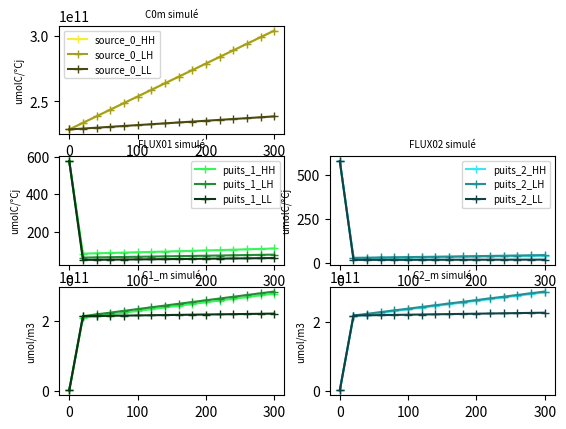
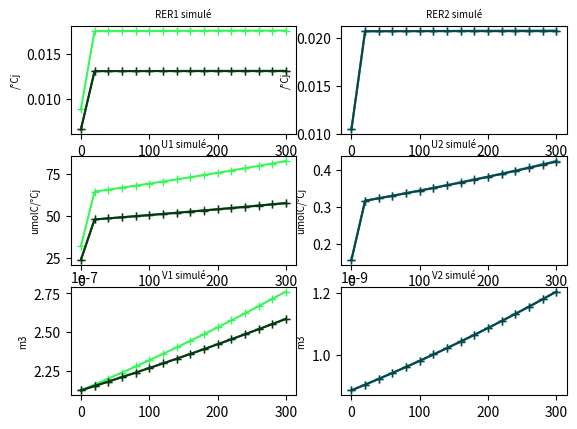

The matplotlib source for these figures, in order:
#### MODULES
import scipy.optimize as scipy 

import matplotlib.pyplot as plt
import numpy as np
import math
#### MODULES

#### DONNEES EXPERIMETALES
# EXP_C1m_HH = np.array([2.773E+08, np.nan, 1.232E+06], dtype=float)
# EXP_C1m_LH = np.array([2.773E+08, 1.011E+06, 1.080E+06], dtype=float)
# EXP_C1m_LL = np.array([2.773E+08, 3.954E+05, 5.763E+05], dtype=float)

# EXP_C2m_HH = np.array([5.358E+03, 2.548E+00, np.nan], dtype=float)
# EXP_C2m_LH = np.array([5.358E+03, 5.247E+00, np.nan], dtype=float)
# EXP_C2m_LL = np.array([5.358E+03, 8.631E-01, np.nan], dtype=float)

EXP_RER1_HH = np.array([6.644E-03, 6.281E-03, 5.923E-03, 5.570E-03, 5.223E-03, 4.882E-03, 4.548E-03, 4.221E-03, 3.903E-03, 3.594E-03, 3.296E-03, 3.009E-03, 2.735E-03, 2.474E-03, 2.229E-03, 1.998E-03, 1.784E-03, 1.586E-03, 1.404E-03, 1.238E-03, 1.087E-03, 9.519E-04, 8.307E-04, 7.230E-04, 6.275E-04, 5.434E-04, 4.696E-04, 4.051E-04, 3.488E-04, 3.000E-04], dtype=float)
EXP_RER1_LH = np.array([3.803E-03, 3.576E-03, 3.353E-03, 3.133E-03, 2.916E-03, 2.705E-03, 2.498E-03, 2.297E-03, 2.104E-03, 1.917E-03, 1.739E-03, 1.571E-03, 1.412E-03, 1.263E-03, 1.125E-03, 9.983E-04, 8.820E-04, 7.763E-04, 6.808E-04, 5.951E-04, 5.187E-04, 4.508E-04, 3.908E-04, 3.381E-04, 2.919E-04, 2.516E-04, 2.165E-04, 1.861E-04, 1.597E-04, 1.370E-04], dtype=float)
EXP_RER1_LL = np.array([4.056E-03, 3.825E-03, 3.596E-03, 3.370E-03, 3.148E-03, 2.929E-03, 2.715E-03, 2.506E-03, 2.303E-03, 2.107E-03, 1.919E-03, 1.739E-03, 1.569E-03, 1.409E-03, 1.259E-03, 1.120E-03, 9.927E-04, 8.761E-04, 7.702E-04, 6.748E-04, 5.893E-04, 5.131E-04, 4.455E-04, 3.859E-04, 3.336E-04, 2.879E-04, 2.480E-04, 2.133E-04, 1.832E-04, 1.572E-04], dtype=float)

EXP_U1_HH = np.array([2.556E+02, 2.573E+02, 2.574E+02, 2.559E+02, 2.526E+02, 2.477E+02, 2.413E+02, 2.333E+02, 2.240E+02, 2.136E+02, 2.021E+02, 1.899E+02, 1.772E+02, 1.641E+02, 1.509E+02, 1.379E+02, 1.252E+02, 1.129E+02, 1.013E+02, 9.036E+01, 8.019E+01, 7.083E+01, 6.230E+01, 5.458E+01, 4.766E+01, 4.148E+01, 3.600E+01, 3.117E+01, 2.693E+01, 2.322E+00], dtype=float)
EXP_U1_LH = np.array([1.409E+02, 1.442E+02, 1.468E+02, 1.488E+02, 1.502E+02, 1.508E+02, 1.508E+02, 1.502E+02, 1.490E+02, 1.472E+02, 1.450E+02, 1.423E+02, 1.394E+02, 1.362E+02, 1.328E+02, 1.294E+02, 1.260E+02, 1.227E+02, 1.194E+02, 1.163E+02, 1.134E+02, 1.106E+02, 1.081E+02, 1.038E+02, 1.805E+01, 1.561E+01, 1.347E+01, 1.161E+01, 9.985E+00, 8.578E+00], dtype=float)
EXP_U1_LL = np.array([1.213E+02, 1.203E+02, 1.186E+02, 1.163E+02, 1.134E+02, 1.099E+02, 1.058E+02, 1.012E+02, 9.611E+01, 9.068E+01, 8.496E+01, 7.905E+01, 7.304E+01, 6.702E+01, 6.110E+01, 5.533E+01, 4.981E+01, 4.458E+01, 3.968E+01, 3.515E+01, 3.099E+01, 2.721E+01, 2.380E+01, 2.075E+01, 1.804E+01, 1.564E+01, 1.353E+01, 1.167E+01, 1.006E+01, 8.654E+00], dtype=float)

EXP_V1_HH = np.array([1.28654E-06, 1.37811E-06, 1.47047E-06, 1.56305E-06, 1.65526E-06, 1.74648E-06, 1.83612E-06, 1.9236E-06, 2.00837E-06, 2.08994E-06, 2.16785E-06, 2.24173E-06, 2.31127E-06, 2.37626E-06, 2.43655E-06, 2.4921E-06, 2.54291E-06, 2.5891E-06, 2.63082E-06, 2.66827E-06, 2.70171E-06, 2.7314E-06, 2.75765E-06, 2.78075E-06, 2.801E-06, 2.81869E-06, 2.83409E-06, 2.84746E-06, 2.85904E-06, 2.86905E-06])
EXP_V1_LH = np.array([1.78383E-06, 1.85435E-06, 1.92312E-06, 1.98983E-06, 2.05418E-06, 2.11589E-06, 2.17471E-06, 2.23043E-06, 2.28288E-06, 2.33193E-06, 2.37752E-06, 2.4196E-06, 2.45821E-06, 2.49341E-06, 2.52531E-06, 2.55405E-06, 2.5798E-06, 2.60276E-06, 2.62312E-06, 2.6411E-06, 2.65691E-06, 2.67077E-06, 2.68286E-06, 2.69339E-06, 2.70253E-06, 2.71044E-06, 2.71728E-06, 2.72317E-06, 2.72825E-06, 2.73261E-06])
EXP_V1_LL = np.array([2.30537E-06, 2.40283E-06, 2.49838E-06, 2.59157E-06, 2.68196E-06, 2.76913E-06, 2.85269E-06, 2.9323E-06, 3.00768E-06, 3.07858E-06, 3.14484E-06, 3.20636E-06, 3.2631E-06, 3.31511E-06, 3.36248E-06, 3.40535E-06, 3.44394E-06, 3.47847E-06, 3.50922E-06, 3.53646E-06, 3.56048E-06, 3.58159E-06, 3.60006E-06, 3.61617E-06, 3.63018E-06, 3.64233E-06, 3.65284E-06, 3.66192E-06, 3.66975E-06, 3.67649E-06])
DATES = np.array([0, 130, 240])




# ax[1,1].set_xticklabels(range(0, 300, 10), fontsize= 7)
# ax[2,1].set_xticklabels(range(0, 300, 10), fontsize= 7)
# ax[3,1].set_xticklabels(range(0, 300, 10), fontsize= 7)
# ax[4,1].set_xticklabels(range(0, 300, 10), fontsize= 7)
# ax[5,1].set_xticklabels(range(0, 300, 10), fontsize= 7)

# ax[1,1].set_yticklabels(range(0, 300, 10), fontsize= 7)
# ax[2,1].set_yticklabels(range(0, 300, 10), fontsize= 7)
# ax[3,1].set_yticklabels(range(0, 300, 10), fontsize= 7)
# ax[4,1].set_yticklabels(range(0, 300, 10), fontsize= 7)
# ax[5,1].set_yticklabels(range(0, 300, 10), fontsize= 7)



# ax[0, 1].axis('off')
# ax[1, 1].axis('off')
# ax[2, 1].axis('off')
#### DONNEES EXPERIMETALES

#### CONSTANTES
temp_20 = 293
gaz_p = 8.314
viscosity = 1E6
nom_conditions = np.array(["HH", "LH", "LL"], dtype=str)
delta = 1.694E+10
degre_jour = 20

HH_puits1 = "#39f559"
LH_puits1 = "#218E34"
LL_puits1 = "#0C3514"

HH_puits2 = "#39e7f1"
LH_puits2 = "#249096"
LL_puits2 = "#114346"

HH_source0 = "#F7ed35"
LH_source0 = "#A49E23"
LL_source0 = "#4C4910"
#### CONSTANTES

#### VARIABLES ENTRE CONDITIONS
BASE_longueur_entrenoeuds = np.array([4.339E-2, 4.339E-2, 4.339E-2], dtype=float)
BASE_rayon_entrenoeuds = np.array([35.1E-6, 35.1E-6, 35.1E-6], dtype=float)

BASE_volume_ini_bourgeon = np.array([8.849E-10, 8.849E-10, 8.849E-10], dtype=float)
BASE_volume_ini_feuilles = np.array([2.12668E-07, 2.12668E-07, 2.12668E-07], dtype=float)

# Ci_m_t0 identiques
# BASE_v1 = np.array([1.779E-02, 1.329E-02, 1.329E-02], dtype=float)
# BASE_k1 = np.array([1.387E+08, 1.387E+08, 1.387E+08], dtype=float)
# BASE_v2 = np.array([2.100E-02, 2.100E-02, 2.100E-02], dtype=float)
# BASE_k2 = np.array([1.387E+08, 1.387E+08, 1.387E+08], dtype=float)

BASE_v1 = np.array([1.779E-02, 1.329E-02, 1.329E-02], dtype=float)
BASE_k1 = np.array([20*1.387E+08, 20*1.387E+08, 20*1.387E+08], dtype=float)
BASE_v2 = np.array([2.100E-02, 2.100E-02, 2.100E-02], dtype=float)
BASE_k2 = np.array([20*1.387E+08, 20*1.387E+08, 20*1.387E+08], dtype=float)



# BASE_conc_ini_C0 = np.array([1.525E+09, 1.525E+09, 1.525E+09], dtype=float)
# BASE_conc_ini_C1 = np.array([1.387E+08, 1.387E+08, 1.387E+08], dtype=float)
# BASE_conc_ini_C2 = np.array([5.358E+03, 5.358E+03, 5.358E+03], dtype=float)

BASE_conc_ini_C0 = np.array([150*1.525E+09, 150*1.525E+09, 150*1.525E+09], dtype=float)
BASE_conc_ini_C1 = np.array([20*1.387E+08, 20*1.387E+08, 20*1.387E+08], dtype=float)
BASE_conc_ini_C2 = np.array([20*1.387E+08, 20*1.387E+08, 20*1.387E+08], dtype=float)
#### VARIABLES ENTRE CONDITIONS

#### ARRAYS INIT
C1_m = np.empty(0)
C2_m = np.empty(0)

RER1 = np.empty(0)
RER2 = np.empty(0)

VOLUME1 = np.empty(0)
VOLUME2 = np.empty(0)

U1 = np.empty(0)
U2 = np.empty(0)
#### ARRAYS INIT

#### FONCTIONS
def PLOT_C0m (données_C0m) : 
    if nom_condition == "HH" :
        ax[0,0].plot(np.linspace(0,300, 16), données_C0m, color=HH_source0, marker="+", label = "source_0_HH")
    else :
        if nom_condition == "LH" :
            ax[0,0].plot(np.linspace(0,300, 16), données_C0m, color=LH_source0, marker="+", label = "source_0_LH")
        else :
            ax[0,0].plot(np.linspace(0,300, 16), données_C0m, color=LL_source0, marker="+", label = "source_0_LL")

    # ax[0,0].set_xticklabels(np.linspace(0,300, 16), fontsize= 7)
    # ax[0,0].set_yticklabels(np.linspace(0,300, 16), fontsize= 7)
    # ax[0,0].legend(fontsize= 7)

def PLOT_FLUX (données_F01, données_F02) : 
    if nom_condition == "HH" :
        ax[1,0].plot(np.linspace(0,300, 16), données_F01, color=HH_puits1, marker="+", label = "puits_1_HH")
        ax[1,1].plot(np.linspace(0,300, 16), données_F02, color=HH_puits2, marker="+", label = "puits_2_HH")
    else :
        if nom_condition == "LH" :
            ax[1,0].plot(np.linspace(0,300, 16), données_F01, color=LH_puits1, marker="+", label = "puits_1_LH")
            ax[1,1].plot(np.linspace(0,300, 16), données_F02, color=LH_puits2, marker="+", label = "puits_2_LH")
        else :
            ax[1,0].plot(np.linspace(0,300, 16), données_F01, color=LL_puits1, marker="+", label = "puits_1_LL")
            ax[1,1].plot(np.linspace(0,300, 16), données_F02, color=LL_puits2, marker="+", label = "puits_2_LL")
            # print("a")

    # ax[1,0].set_xticklabels(np.linspace(0,300, 16), fontsize= 7)
    # ax[1,0].set_yticklabels(np.linspace(0,300, 16), fontsize= 7)

def PLOT_Cim (données_C1m, données_C2m) : 
    if nom_condition == "HH" :
        ax[2,0].plot(np.linspace(0,300, 16), données_C1m, color=HH_puits1, marker="+", label = "puits_1_HH")
        ax[2,1].plot(np.linspace(0,300, 16), données_C2m, color=HH_puits2, marker="+", label = "puits_2_HH")
    else :
        if nom_condition == "LH" :
            ax[2,0].plot(np.linspace(0,300, 16), données_C1m, color=LH_puits1, marker="+", label = "puits_1_LH")
            ax[2,1].plot(np.linspace(0,300, 16), données_C2m, color=LH_puits2, marker="+", label = "puits_2_LH")
        else :
            ax[2,0].plot(np.linspace(0,300, 16), données_C1m, color=LL_puits1, marker="+", label = "puits_1_LL")
            ax[2,1].plot(np.linspace(0,300, 16), données_C2m, color=LL_puits2, marker="+", label = "puits_2_LL")
            print("a")

    # ax[2,0].set_xticklabels(np.linspace(0,300, 16), fontsize= 7)
    # ax[2,0].set_yticklabels(np.linspace(0,300, 16), fontsize= 7)


def PLOT_RERi (données_RER1, données_RER2) : 
    if nom_condition == "HH" :
        ax[0,0].plot(np.linspace(0,300, 16), données_RER1, color=HH_puits1, marker="+", label = "puits_1_HH")
        ax[0,1].plot(np.linspace(0,300, 16), données_RER2, color=HH_puits2, marker="+", label = "puits_2_HH")
    else :
        if nom_condition == "LH" :
            ax[0,0].plot(np.linspace(0,300, 16), données_RER1, color=LH_puits1, marker="+", label = "puits_1_LH")
            ax[0,1].plot(np.linspace(0,300, 16), données_RER2, color=LH_puits2, marker="+", label = "puits_2_LH")
        else :
            ax[0,0].plot(np.linspace(0,300, 16), données_RER1, color=LL_puits1, marker="+", label = "puits_1_LL")
            ax[0,1].plot(np.linspace(0,300, 16), données_RER2, color=LL_puits2, marker="+", label = "puits_2_LL")

    # ax[3,0].set_xticklabels(np.linspace(0,300, 16), fontsize= 7)
    # ax[3,0].set_yticklabels(np.linspace(0,300, 16), fontsize= 7)

def PLOT_Ui (données_U1, données_U2) : 
    if nom_condition == "HH" :
        ax[1,0].plot(np.linspace(0,300, 16), données_U1, color=HH_puits1, marker="+", label = "puits_1_HH")
        ax[1,1].plot(np.linspace(0,300, 16), données_U2, color=HH_puits2, marker="+", label = "puits_2_HH")
    else :
        if nom_condition == "LH" :
            ax[1,0].plot(np.linspace(0,300, 16), données_U1, color=LH_puits1, marker="+", label = "puits_1_LH")
            ax[1,1].plot(np.linspace(0,300, 16), données_U2, color=LH_puits2, marker="+", label = "puits_2_LH")
        else :
            ax[1,0].plot(np.linspace(0,300, 16), données_U1, color=LL_puits1, marker="+", label = "puits_1_LL")
            ax[1,1].plot(np.linspace(0,300, 16), données_U2, color=LL_puits2, marker="+", label = "puits_2_LL")

    # ax[4,0].set_xticklabels(np.linspace(0,300, 16), fontsize= 7)
    # ax[4,0].set_yticklabels(np.linspace(0,300, 16), fontsize= 7)

def PLOT_Vi (données_V1, données_V2) : 
    if nom_condition == "HH" :
        ax[2,0].plot(np.linspace(0,300, 16), données_V1, color=HH_puits1, marker="+", label = "puits_1_HH")
        ax[2,1].plot(np.linspace(0,300, 16), données_V2, color=HH_puits2, marker="+", label = "puits_2_HH")
    else :
        if nom_condition == "LH" :
            ax[2,0].plot(np.linspace(0,300, 16), données_V1, color=LH_puits1, marker="+", label = "puits_1_LH")
            ax[2,1].plot(np.linspace(0,300, 16), données_V2, color=LH_puits2, marker="+", label = "puits_2_LH")
        else :
            ax[2,0].plot(np.linspace(0,300, 16), données_V1, color=LL_puits1, marker="+", label = "puits_1_LL")
            ax[2,1].plot(np.linspace(0,300, 16), données_V2, color=LL_puits2, marker="+", label = "puits_2_LL")

    # ax[5,0].set_xticklabels(np.linspace(0,300, 16), fontsize= 7)
    # ax[5,0].set_yticklabels(np.linspace(0,300, 16), fontsize= 7)
    # ax[5,0].legend(title = "Traitement et puits", loc="upper right", fontsize= 7, bbox_to_anchor=(1.85, 6.4))

def RESISTANCES (longueur_entrenoeuds, rayon_entrenoeuds) :

    # Particule qui ne varie pas
    constante_resistance =  (8*viscosity)/(math.pi * temp_20 * gaz_p)

    # calcul de la résistance
    eq = constante_resistance * (longueur_entrenoeuds)/(rayon_entrenoeuds**4)

    # 3 fois la même valeur R0 R1 R2
    # E = 10
    # eq = eq*E**(-1)

    eq = np.append(eq, (eq,eq))

    # print("RESISAN", eq)

    return eq

def FLUX_2puits (Ci_m, C0_m, longueur_entrenoeuds, rayon_entrenoeuds) :

    R_ = RESISTANCES (longueur_entrenoeuds, rayon_entrenoeuds)
    R_0 = R_[0]
    R_1 = R_[1]
    R_2 = R_[2]
    denominateur = R_0*(R_1+R_2)+R_1*R_2

    F01 = C0_m*((R_2*(C0_m-Ci_m[0]) + R_0*(Ci_m[1]-Ci_m[0])) / (denominateur))
    F02 = C0_m*((R_1*(C0_m-Ci_m[1]) + R_0*(Ci_m[0]-Ci_m[1])) / (denominateur))

    eq = np.append(F01,F02)

    return eq

def RER (Ci_m, v_i, k_i) :
    
    eq = ((v_i * Ci_m)/(k_i + Ci_m))


    return eq

def VOLUME(Ci_m, v_i, k_i, VARIABLE_VOLUME) :

    eq = VARIABLE_VOLUME + (RER (Ci_m, v_i, k_i) * VARIABLE_VOLUME)

    return eq

def UTILISATION (Ci_m, v_i, k_i, VARIABLE_VOLUME) :
    
    eq = delta * VARIABLE_VOLUME * RER (Ci_m, v_i, k_i)

    return eq

def A_RESOUDRE (Ci_m, C0_m, longueur_entrenoeuds, rayon_entrenoeuds, v_i, k_i, VARIABLE_VOLUME) :

    eq = FLUX_2puits (Ci_m, C0_m, longueur_entrenoeuds, rayon_entrenoeuds) - UTILISATION (Ci_m, v_i, k_i, VARIABLE_VOLUME)

    return eq
#### FONCTIONS


#### SOLVING
print("DEBUT LOOP CONDITION _________________________")
for condition, nom_condition in enumerate(nom_conditions) : 
    print("_________________________")

    ## INCREMENT C0_m
    if nom_condition == "LL"  :
        increment_C0_m = 0.0066E+11
        
    else :
        increment_C0_m = 0.05E+11
    ## INCREMENT C0_m   

    v_i = np.array([BASE_v1[condition], BASE_v2[condition]])
    k_i = np.array([BASE_k1[condition], BASE_k2[condition]])

    longueur_entrenoeuds = BASE_longueur_entrenoeuds[condition]
    rayon_entrenoeuds = BASE_rayon_entrenoeuds[condition]

    C0_m_t0 = BASE_conc_ini_C0[condition]
    C1_m_t0 = BASE_conc_ini_C1[condition]
    C2_m_t0 = BASE_conc_ini_C2[condition]
    C1C2_ini = np.array([C1_m_t0, C2_m_t0])
    Ci_m = C1C2_ini

    VARIABLE_VOLUME = np.array([BASE_volume_ini_feuilles[condition], BASE_volume_ini_bourgeon[condition]])
    VARIABLE_C0_m = C0_m_t0

    # RESET SUR LES APPEND ENTRE CONDITIONS
    ARRAY_C0_m = np.array([C0_m_t0])
    ARRAY_C1_m = np.array([C1_m_t0])
    ARRAY_C2_m = np.array([C2_m_t0])
    ARRAY_F01 = np.array([FLUX_2puits (C1C2_ini, C0_m_t0, longueur_entrenoeuds, rayon_entrenoeuds)[0]])
    ARRAY_F02 = np.array([FLUX_2puits (C1C2_ini, C0_m_t0, longueur_entrenoeuds, rayon_entrenoeuds)[1]])
    ARRAY_RER1 = np.array([RER (C1C2_ini, v_i, k_i)[0]])
    ARRAY_RER2 = np.array([RER (C1C2_ini, v_i, k_i)[1]])
    ARRAY_U1 = np.array([UTILISATION (C1C2_ini, v_i, k_i, VARIABLE_VOLUME)[0]])
    ARRAY_U2 = np.array([UTILISATION (C1C2_ini, v_i, k_i,  VARIABLE_VOLUME)[1]])
    ARRAY_volume_1 = np.array([VARIABLE_VOLUME[0]])
    ARRAY_volume_2 = np.array([VARIABLE_VOLUME[1]])
    # RESET SUR LES APPEND ENTRE CONDITIONS

    aaaaaa1 = UTILISATION (Ci_m, v_i, k_i, VARIABLE_VOLUME)[0]
    aaaaaa2 = UTILISATION (Ci_m, v_i, k_i, VARIABLE_VOLUME)[1]
    print("U1_to", aaaaaa1, aaaaaa2)

## BOUCLE RESOLUTION TEMPS ____________________________________________________________________________________________________________
    for t in range(0, 300, degre_jour) :


        # RESOLUTION
        Ci_m = scipy.fsolve(A_RESOUDRE, x0=(Ci_m), args=(VARIABLE_C0_m, longueur_entrenoeuds, rayon_entrenoeuds, v_i, k_i, VARIABLE_VOLUME), col_deriv=0, xtol=1.49012e-08, maxfev=0, band=None, epsfcn=None, factor=100, diag=None) 
        print("Les solutions à l'équilibre C1_m et C2_m pour la condition", nom_conditions[condition], "sont :", Ci_m)

        if Ci_m[0] <= 0 :
            Ci_m[0] = 0
        if Ci_m[1] <= 0 :
            Ci_m[1] = 0

        ## ACTUALISATION C0_m
        VARIABLE_C0_m = VARIABLE_C0_m + increment_C0_m
        ## ACTUALISATION C0_m

       
        ## ACTUALISATION VOLUME ET DILUTION
        Mi_m = Ci_m * VARIABLE_VOLUME
        VARIABLE_VOLUME = VOLUME(Ci_m, v_i, k_i, VARIABLE_VOLUME)
        Ci_m = Mi_m / VARIABLE_VOLUME
        ## ACTUALISATION VOLUME ET DILUTION

        ## APPEND DES ARRAYS A TRACER
        ARRAY_C0_m = np.append(ARRAY_C0_m, VARIABLE_C0_m)
        ARRAY_C1_m = np.append(ARRAY_C1_m, Ci_m[0])
        ARRAY_C2_m = np.append(ARRAY_C2_m, Ci_m[1])

        ARRAY_F01 = np.append(ARRAY_F01, FLUX_2puits (Ci_m, VARIABLE_C0_m, longueur_entrenoeuds, rayon_entrenoeuds)[0])
        ARRAY_F02 = np.append(ARRAY_F02, FLUX_2puits (Ci_m, VARIABLE_C0_m, longueur_entrenoeuds, rayon_entrenoeuds)[1])

        ARRAY_RER1 = np.append(ARRAY_RER1, RER (Ci_m, v_i, k_i)[0])
        ARRAY_RER2 = np.append(ARRAY_RER2, RER (Ci_m, v_i, k_i)[1])

        ARRAY_U1 = np.append(ARRAY_U1, UTILISATION (Ci_m, v_i, k_i, VARIABLE_VOLUME)[0])
        ARRAY_U2 = np.append(ARRAY_U2, UTILISATION (Ci_m, v_i, k_i, VARIABLE_VOLUME)[1])

        ARRAY_volume_1 = np.append(ARRAY_volume_1, VARIABLE_VOLUME[0])
        ARRAY_volume_2 = np.append(ARRAY_volume_2, VARIABLE_VOLUME[1])

        if nom_condition == "HH" :
            ARRAY_C0_m_HH = ARRAY_C0_m
            ARRAY_C1_m_HH = ARRAY_C1_m
            ARRAY_C2_m_HH = ARRAY_C2_m

            ARRAY_F01_HH = ARRAY_F01
            ARRAY_F02_HH = ARRAY_F02

            ARRAY_RER1_HH = ARRAY_RER1
            ARRAY_RER2_HH = ARRAY_RER2

            ARRAY_U1_HH = ARRAY_U1
            ARRAY_U2_HH = ARRAY_U2

            ARRAY_volume_1_HH = ARRAY_volume_1
            ARRAY_volume_2_HH = ARRAY_volume_2
        else :
            if nom_condition == "LH" :
                ARRAY_C0_m_LH = ARRAY_C0_m
                ARRAY_C1_m_LH = ARRAY_C1_m
                ARRAY_C2_m_LH = ARRAY_C2_m

                ARRAY_F01_LH = ARRAY_F01
                ARRAY_F02_LH = ARRAY_F02

                ARRAY_RER1_LH = ARRAY_RER1
                ARRAY_RER2_LH = ARRAY_RER2

                ARRAY_U1_LH = ARRAY_U1
                ARRAY_U2_LH = ARRAY_U2

                ARRAY_volume_1_LH = ARRAY_volume_1
                ARRAY_volume_2_LH = ARRAY_volume_2
            else :
                ARRAY_C0_m_LL = ARRAY_C0_m
                ARRAY_C1_m_LL = ARRAY_C1_m
                ARRAY_C2_m_LL = ARRAY_C2_m

                ARRAY_F01_LL = ARRAY_F01
                ARRAY_F02_LL = ARRAY_F02

                ARRAY_RER1_LL = ARRAY_RER1
                ARRAY_RER2_LL = ARRAY_RER2

                ARRAY_U1_LL = ARRAY_U1
                ARRAY_U2_LL = ARRAY_U2

                ARRAY_volume_1_LL = ARRAY_volume_1
                ARRAY_volume_2_LL = ARRAY_volume_2
    print("_________________________")
print("FIN LOOP CONDITION _________________________")

# print("C1M", ARRAY_C1_m_HH)
# print("C2M", ARRAY_C2_m_HH)

print("U1", ARRAY_U1_HH)
print("U2", ARRAY_U2_HH)



fig, ax = plt.subplots(3,2)
nom_condition = "HH"
PLOT_C0m(ARRAY_C0_m_HH)
PLOT_FLUX(ARRAY_F01_HH, ARRAY_F02_HH)
PLOT_Cim(ARRAY_C1_m_HH, ARRAY_C2_m_HH)

nom_condition = "LH"
PLOT_C0m(ARRAY_C0_m_LH)
PLOT_FLUX(ARRAY_F01_LH, ARRAY_F02_LH)
PLOT_Cim(ARRAY_C1_m_LH, ARRAY_C2_m_LH)

nom_condition = "LL"
PLOT_C0m(ARRAY_C0_m_LL)
PLOT_FLUX(ARRAY_F01_LL, ARRAY_F02_LL)
PLOT_Cim(ARRAY_C1_m_LL, ARRAY_C2_m_LL)

ax[0,0].set_title("C0m simulé", fontsize=7)
ax[0,0].set_ylabel("umolC/°Cj", color="black", fontsize=7)
ax[0,0].legend(fontsize= 7)

ax[1,0].set_title("FLUX01 simulé", fontsize=7)
ax[1,0].set_ylabel("umolC/°Cj", color="black", fontsize=7)
ax[1,1].set_title("FLUX02 simulé", fontsize=7)
ax[1,1].set_ylabel("umolC/°Cj", color="black", fontsize=7)

ax[2,0].set_title("C1_m simulé", fontsize=7)
ax[2,0].set_ylabel("umol/m3", color="black", fontsize=7)
ax[2,1].set_title("C2_m simulé", fontsize=7)
ax[2,1].set_ylabel("umol/m3", color="black", fontsize=7)

ax[1,0].legend(fontsize= 7)
ax[1,1].legend(fontsize= 7)

ax[0, 1].axis('off')



fig, ax = plt.subplots(3,2)
nom_condition = "HH"
PLOT_RERi(ARRAY_RER1_HH, ARRAY_RER2_HH)
PLOT_Ui(ARRAY_U1_HH, ARRAY_U2_HH)
PLOT_Vi(ARRAY_volume_1_HH, ARRAY_volume_2_HH)

nom_condition = "LH"
PLOT_RERi(ARRAY_RER1_LH, ARRAY_RER2_LH)
PLOT_Ui(ARRAY_U1_LH, ARRAY_U2_LH)
PLOT_Vi(ARRAY_volume_1_LH, ARRAY_volume_2_LH)
nom_condition = "LL"
PLOT_RERi(ARRAY_RER1_LL, ARRAY_RER2_LL)
PLOT_Ui(ARRAY_U1_LL, ARRAY_U2_LL)
PLOT_Vi(ARRAY_volume_1_LL, ARRAY_volume_2_LL)

ax[0,0].set_title("RER1 simulé", fontsize=7)
ax[0,1].set_title("RER2 simulé", fontsize=7)
ax[0,0].set_ylabel("/°Cj", color="black", fontsize=7)
ax[0,1].set_ylabel("/°Cj", color="black", fontsize=7)

ax[1,0].set_title("U1 simulé", fontsize=7)
ax[1,1].set_title("U2 simulé", fontsize=7)
ax[1,0].set_ylabel("umolC/°Cj", color="black", fontsize=7)
ax[1,1].set_ylabel("umolC/°Cj", color="black", fontsize=7)

ax[2,0].set_title("V1 simulé", fontsize=7)
ax[2,1].set_title("V2 simulé", fontsize=7)
ax[2,0].set_ylabel("m3", color="black", fontsize=7)
ax[2,1].set_ylabel("m3", color="black", fontsize=7)


# fig, ax = plt.subplots(3,1)
# ax[0].plot(range(0, 300, 10), EXP_RER1_HH, color=HH_puits1, marker="+")
# ax[0].plot(range(0, 300, 10), EXP_RER1_LH, color=LH_puits1, marker="+")
# ax[0].plot(range(0, 300, 10), EXP_RER1_LL, color=LL_puits1, marker="+")

# ax[1].plot(range(0, 300, 10), EXP_U1_HH, color=HH_puits1, marker="+")
# ax[1].plot(range(0, 300, 10), EXP_U1_LH, color=LH_puits1, marker="+")
# ax[1].plot(range(0, 300, 10), EXP_U1_LL, color=LL_puits1, marker="+")

# ax[2].plot(range(0, 300, 10), EXP_V1_HH, color=HH_puits1, marker="+")
# ax[2].plot(range(0, 300, 10), EXP_V1_LH, color=LH_puits1, marker="+")
# ax[2].plot(range(0, 300, 10), EXP_V1_LL, color=LL_puits1, marker="+")

# ax[0].set_title("RER1 observé", fontsize=7)
# ax[0].set_ylabel("/°Cj", color="black", fontsize=7)

# ax[1].set_title("U1 observé", fontsize=7)
# ax[1].set_ylabel("umolC/°Cj", color="black", fontsize=7)

# ax[2].set_title("V1 observé", fontsize=7)
# ax[2].set_ylabel("m3", color="black", fontsize=7)
#### PLT SHOW

plt.show()


    